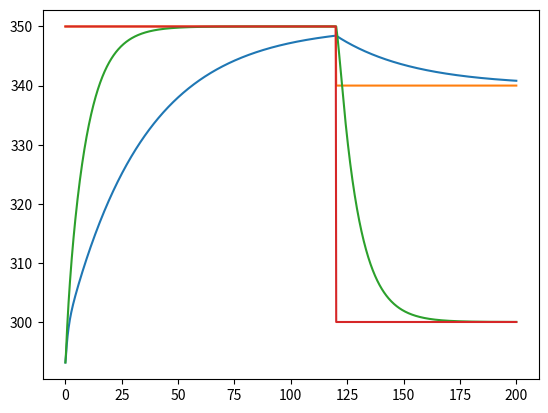

This figure's Python source:
#libraries
from scipy.integrate import odeint
import numpy as np
import matplotlib.pyplot as plt
from scipy.optimize import minimize as mi
from scipy.integrate import trapezoid as tp

# model - simple tank with heater
def temp(te,t,tin,q,m,cp):
    dTdt = tin - te + q/(m*cp)
    return dTdt

# heater model parameters
t = np.linspace(0,200,1000)
q = 100.0
m = 10.0
cp = 4.1
tin = 293.15
te0 = 293.15
te = np.ones(len(t))
te[0] = te0

# controller parameters
error = np.zeros(len(t))
qcontrol = np.ones(len(t))*100
sp = np.ones(len(t))*350
sp[600:] = 340

# tuning parameters for PID
kc = 1.2
taui = 5.0
taud = 5.0

Isum = 0
LastError = 0
Dsum = 0

#integrator
for i in range(len(t)-1):
    ## controller
    error[i] = sp[i] - te0
    Isum = Isum + (kc/taui)*error[i]
    Dsum = (kc/taud)*(error[i]-LastError)
    qcontrol[i] = qcontrol[0] + kc*error[i] + Isum + Dsum
    ##################################################
    tep = odeint(temp,te0,[t[i],t[i+1]],args=(tin,qcontrol[i],m,cp,))
    # print(tep)
    te0 = tep[1]
    te[i+1] = tep[1]
    LastError = error[i]
#print(te)

# plot them
plt.plot(t,te)
plt.plot(t,sp)
#plt.plot(t,qcontrol)
plt.show()

#optimization
def heater(x, plotG):
    # heater model parameters
    t = np.linspace(0,200,1000)
    q = 100.0
    m = 10.0
    cp = 4.1
    tin = 293.15
    te0 = 293.15
    te = np.ones(len(t))
    te[0] = te0

    # controller parameters
    error = np.zeros(len(t))
    qcontrol = np.ones(len(t))*100
    sp = np.ones(len(t))*350
    sp[600:] = 300
    
    # tuning parameters for PID
    kc =   x[0]
    taui = x[1]
    taud = x[2]
    
    Isum = 0
    LastError = 0
    Dsum = 0

    #integrator
    for i in range(len(t)-1):
        ## controller
        error[i] = sp[i] - te0
        Isum = Isum + (kc/taui)*error[i]
        Dsum = (kc/taud)*(error[i]-LastError)
        qcontrol[i] = qcontrol[0] + kc*error[i] + Isum + Dsum
        ##################################################
        tep = odeint(temp,te0,[t[i],t[i+1]],args=(tin,qcontrol[i],m,cp,))
        # print(tep)
        te0 = tep[1]
        te[i+1] = tep[1]
        LastError = error[i]
    #print(te)
    if(plotG):
        # plot them
        plt.plot(t,te)
        plt.plot(t,sp)
        #plt.plot(t,qcontrol)
        plt.show()
    return abs(tp(te,t)-tp(sp,t))

x0 = [1.2, 5, 5]
bnds = ((0.5, 3), (0.5, 15), (0.5, 10))
plotG = False
# heater(x0, plotG)
res = mi(heater, x0, method='Nelder-Mead', bounds=bnds, tol=1e-5, args=(plotG))

heater(res.x, True)